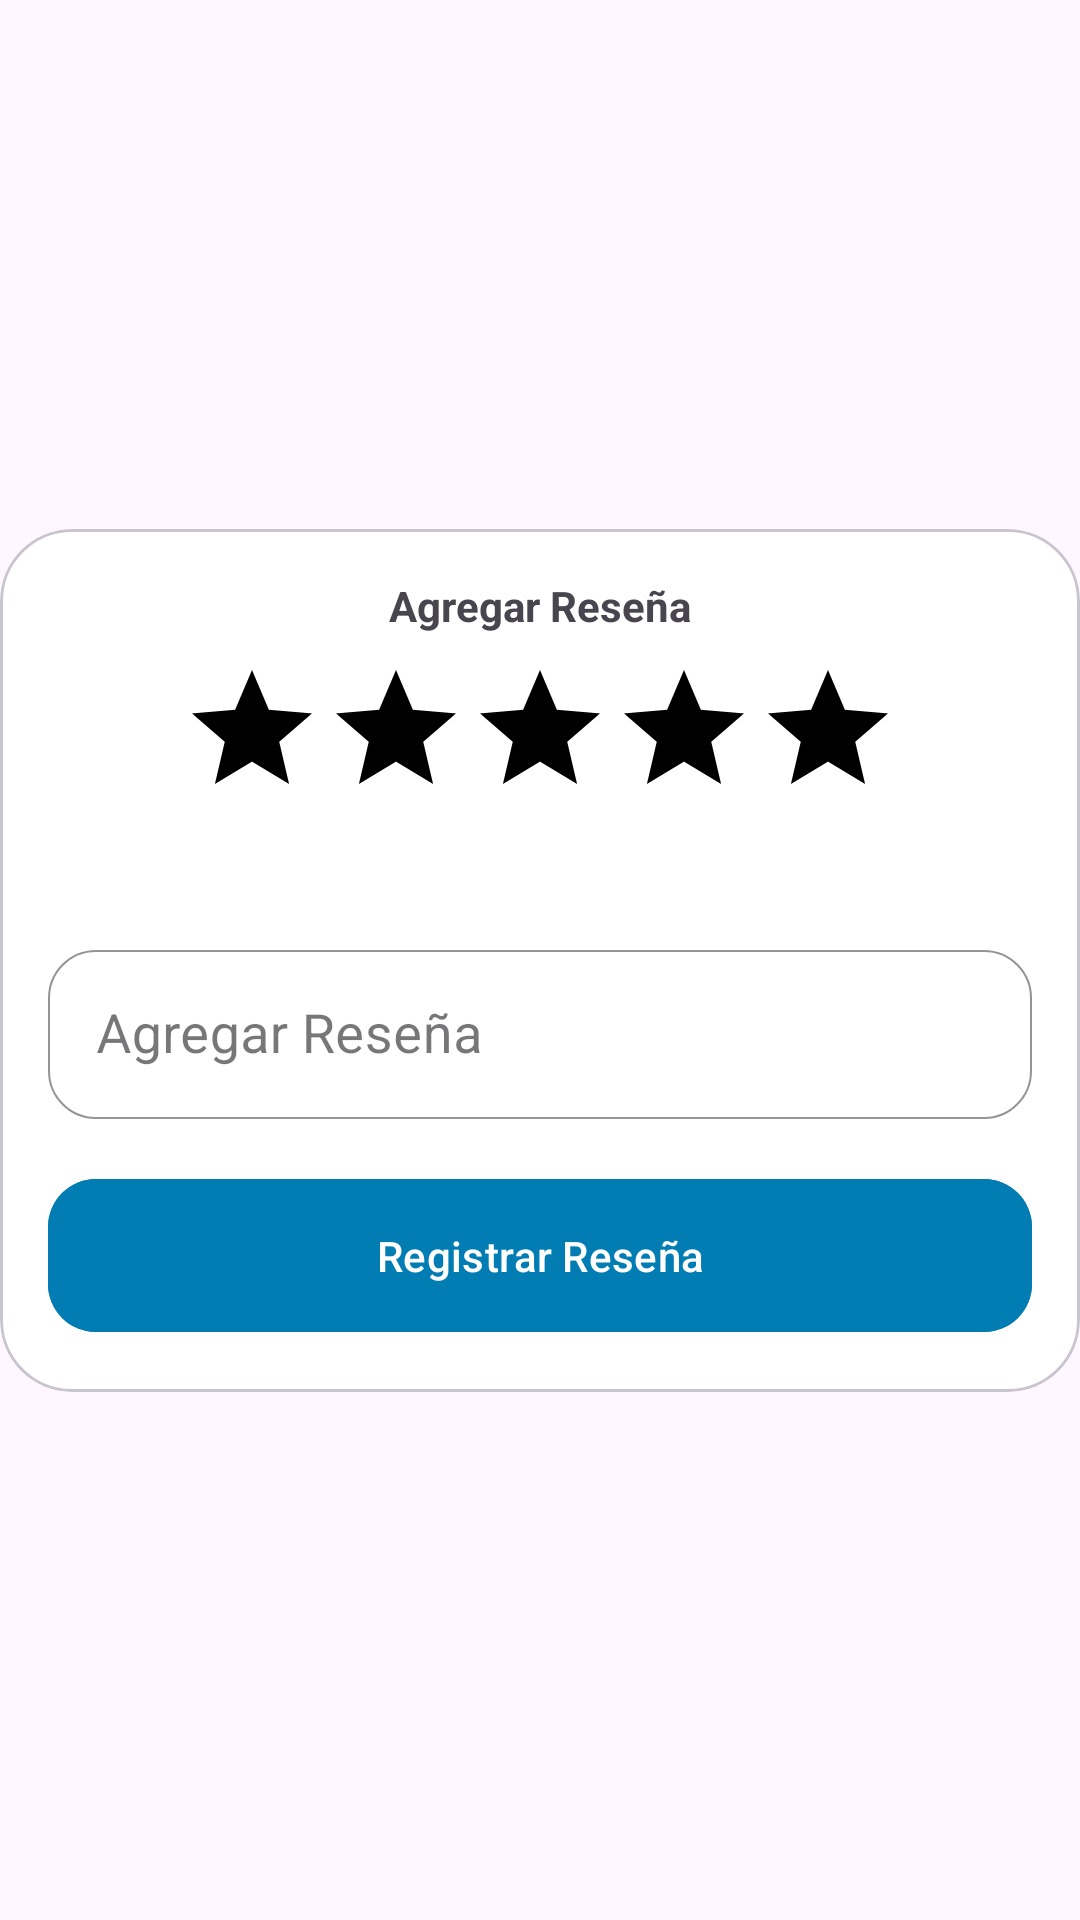

Produce the Android XML layout that renders to this screen, including the resource entries it uses.
<!-- AndroidManifest.xml: application theme Theme.TianguisX -->
<!-- res/layout/dialog_review.xml -->
<?xml version="1.0" encoding="utf-8"?>
<androidx.constraintlayout.widget.ConstraintLayout
    xmlns:android="http://schemas.android.com/apk/res/android"
    android:layout_width="match_parent"
    android:layout_height="wrap_content"
    xmlns:app="http://schemas.android.com/apk/res-auto"
    xmlns:tools="http://schemas.android.com/tools"
    tools:background="@color/black">

    <com.google.android.material.card.MaterialCardView
        android:layout_width="0dp"
        android:layout_height="wrap_content"
        app:cardCornerRadius="24dp"
        app:cardElevation="0dp"
        android:background="?attr/colorOnPrimary"
        android:backgroundTint="@color/cardview_light_background"
        app:layout_constraintStart_toStartOf="parent"
        app:layout_constraintEnd_toEndOf="parent"
        app:layout_constraintBottom_toBottomOf="parent"
        app:layout_constraintTop_toTopOf="parent">

        <androidx.constraintlayout.widget.ConstraintLayout
            android:layout_width="match_parent"
            android:layout_height="wrap_content">

            <TextView
                android:id="@+id/tvHeader"
                android:layout_width="wrap_content"
                android:layout_height="wrap_content"
                android:layout_marginTop="16dp"
                android:text="@string/AddReview"
                android:textStyle="bold"
                app:layout_constraintTop_toTopOf="parent"
                app:layout_constraintStart_toStartOf="parent"
                app:layout_constraintEnd_toEndOf="parent"
                />

            <RatingBar
                android:id="@+id/rbRating"
                android:stepSize="1"
                android:progressBackgroundTint="@color/black"
                android:progressTint="@android:color/holo_orange_dark"
                style="@style/Widget.MaterialComponents.TextInputLayout.OutlinedBox"
                android:layout_width="wrap_content"
                android:layout_height="wrap_content"
                android:layout_marginHorizontal="16dp"
                android:layout_marginTop="8dp"
                app:boxCornerRadiusTopStart="16dp"
                app:boxCornerRadiusBottomStart="16dp"
                app:boxCornerRadiusBottomEnd="16dp"
                app:boxCornerRadiusTopEnd="16dp"
                app:layout_constraintTop_toBottomOf="@+id/tvHeader"
                app:layout_constraintStart_toStartOf="parent"
                app:layout_constraintEnd_toEndOf="parent">

            </RatingBar>

            <TextView
                android:id="@+id/tvRating"
                android:layout_width="wrap_content"
                android:layout_height="wrap_content"
                app:layout_constraintTop_toBottomOf="@+id/rbRating"
                app:layout_constraintStart_toStartOf="parent"
                app:layout_constraintEnd_toEndOf="parent"/>

            <com.google.android.material.textfield.TextInputLayout
                android:id="@+id/tilComment"
                android:layout_width="match_parent"
                android:layout_height="wrap_content"
                android:layout_marginHorizontal="16dp"
                android:layout_marginTop="16dp"
                android:hint="@string/AddReview"
                style="@style/Widget.MaterialComponents.TextInputLayout.OutlinedBox"
                app:boxCornerRadiusTopStart="16dp"
                app:boxCornerRadiusBottomStart="16dp"
                app:boxCornerRadiusBottomEnd="16dp"
                app:boxCornerRadiusTopEnd="16dp"
                app:boxStrokeColor="@color/customBlue"
                app:boxStrokeWidthFocused="0.5dp"
                app:boxStrokeWidth="0.5dp"
                app:layout_constraintTop_toBottomOf="@+id/tvRating"
                app:layout_constraintStart_toStartOf="parent"
                app:layout_constraintEnd_toEndOf="parent">

                <com.google.android.material.textfield.TextInputEditText
                    android:id="@+id/etComment"
                    android:layout_width="match_parent"
                    android:layout_height="wrap_content"
                    android:padding="16dp"
                    android:textSize="18sp"
                    android:inputType="textMultiLine"/>

            </com.google.android.material.textfield.TextInputLayout>

            <com.google.android.material.button.MaterialButton
                android:id="@+id/addReviewButton"
                android:layout_width="match_parent"
                android:layout_height="wrap_content"
                android:layout_gravity="center"
                android:layout_marginHorizontal="16dp"
                android:layout_marginVertical="16dp"
                android:gravity="center"
                android:paddingVertical="16dp"
                android:visibility="visible"
                android:text="@string/RegisterReview"
                android:textColor="@color/white"
                android:backgroundTint="@color/customBlue"
                app:cornerRadius="16dp"
                app:layout_constraintTop_toBottomOf="@id/tilComment"
                app:layout_constraintStart_toStartOf="parent"
                app:layout_constraintEnd_toEndOf="parent"
                app:layout_constraintBottom_toBottomOf="parent"/>

        </androidx.constraintlayout.widget.ConstraintLayout>

    </com.google.android.material.card.MaterialCardView>

</androidx.constraintlayout.widget.ConstraintLayout>
<!-- resources referenced by this layout -->
<resources>
  <color name="black">#FF000000</color>
  <color name="customBlue">#027DB4</color>
  <color name="white">#FFFFFFFF</color>
  <string name="AddReview">Agregar Reseña</string>
  <string name="RegisterReview">Registrar Reseña</string>
  <style name="Theme.TianguisX" parent="Base.Theme.TianguisX" />
  <style name="Base.Theme.TianguisX" parent="Theme.Material3.DayNight.NoActionBar">
          
          
      </style>
</resources>
